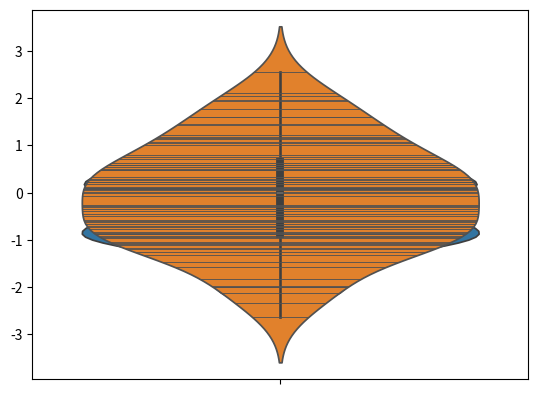

Reproduce this figure in Python.
import numpy as np
import pandas as pd
from numpy.random import randn
import matplotlib as mpl 
import matplotlib.pyplot as plt 
import seaborn as sns 

ds = randn(80)
# sns.violinplot(ds).get_figure().savefig('violin1.png')
sns.violinplot(ds,bw=0.2).get_figure().savefig('violin2.png')

# creating multiple plot
sns.violinplot(ds,inner='stick').get_figure().savefig('violin3.png')
# thicker lines represent data points 